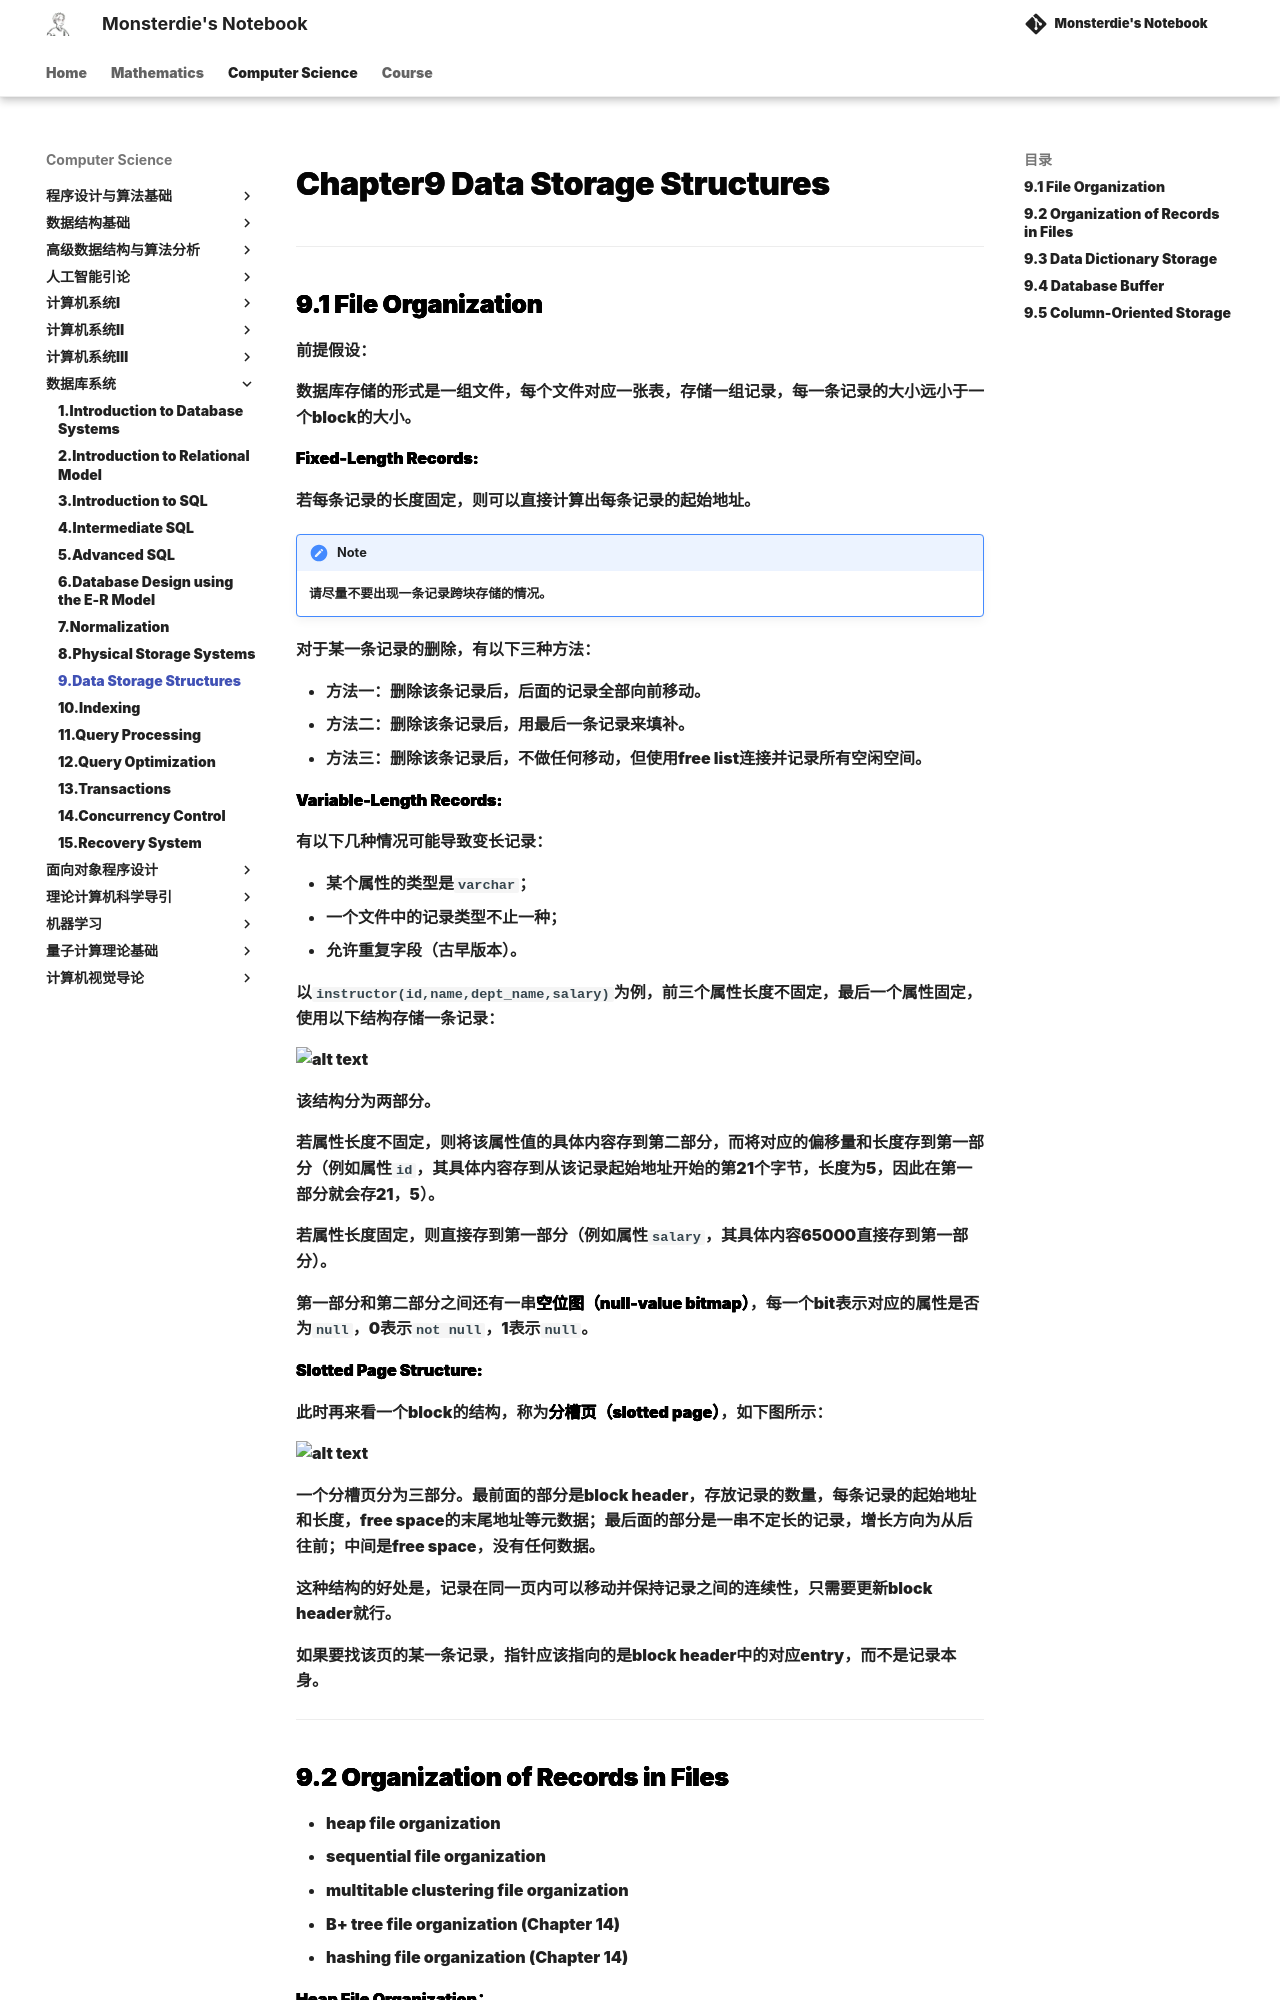

repository: monsterdie12138/Notebook · page: Computer Science/DB/Chapter9/index.html · generator: mkdocs

---
comments: true
---

<span style="font-family: 'Times New Roman';">

# Chapter9 Data Storage Structures

***

## 9.1 File Organization

前提假设：

数据库存储的形式是一组文件，每个文件对应一张表，存储一组记录，每一条记录的大小远小于一个block的大小。

**Fixed-Length Records:**

若每条记录的长度固定，则可以直接计算出每条记录的起始地址。

!!! Note
    请尽量不要出现一条记录跨块存储的情况。

对于某一条记录的删除，有以下三种方法：

* 方法一：删除该条记录后，后面的记录全部向前移动。
* 方法二：删除该条记录后，用最后一条记录来填补。
* 方法三：删除该条记录后，不做任何移动，但使用free list连接并记录所有空闲空间。

**Variable-Length Records:**

有以下几种情况可能导致变长记录：

* 某个属性的类型是`varchar`；
* 一个文件中的记录类型不止一种；
* 允许重复字段（古早版本）。

以`instructor(id,name,dept_name,salary)`为例，前三个属性长度不固定，最后一个属性固定，使用以下结构存储一条记录：

![alt text](image/13.1.png)

该结构分为两部分。

若属性长度不固定，则将该属性值的具体内容存到第二部分，而将对应的偏移量和长度存到第一部分（例如属性`id`，其具体内容存到从该记录起始地址开始的第21个字节，长度为5，因此在第一部分就会存21，5）。

若属性长度固定，则直接存到第一部分（例如属性`salary`，其具体内容65000直接存到第一部分）。

第一部分和第二部分之间还有一串**空位图（null-value bitmap）**，每一个bit表示对应的属性是否为`null`，0表示`not null`，1表示`null`。

**Slotted Page Structure:**



此时再来看一个block的结构，称为**分槽页（slotted page）**，如下图所示：

![alt text](image/13.2.png)

一个分槽页分为三部分。最前面的部分是block header，存放记录的数量，每条记录的起始地址和长度，free space的末尾地址等元数据；最后面的部分是一串不定长的记录，增长方向为从后往前；中间是free space，没有任何数据。

这种结构的好处是，记录在同一页内可以移动并保持记录之间的连续性，只需要更新block header就行。

如果要找该页的某一条记录，指针应该指向的是block header中的对应entry，而不是记录本身。

***
